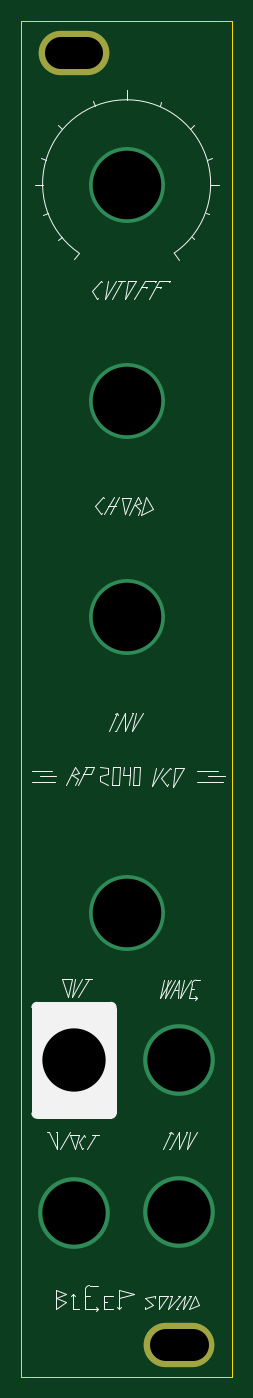
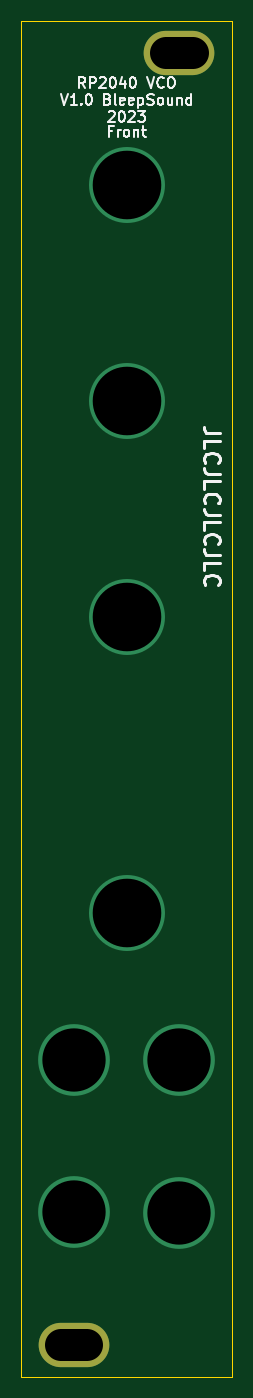
Circuit board: 10 layer files. Board 20.0 x 128.5 mm.
- bottom_copper: RP2040-VCO-B_Cu.gbl (1025 bytes)
- bottom_mask: RP2040-VCO-B_Mask.gbs (610 bytes)
- paste: RP2040-VCO-B_Paste.gbp (521 bytes)
- bottom_silk: RP2040-VCO-B_Silkscreen.gbo (12891 bytes)
- outline: RP2040-VCO-Edge_Cuts.gm1 (813 bytes)
- top_copper: RP2040-VCO-F_Cu.gtl (1025 bytes)
- top_mask: RP2040-VCO-F_Mask.gts (610 bytes)
- top_silk: RP2040-VCO-F_Silkscreen.gto (11617 bytes)
- drill: RP2040-VCO-NPTH.drl (304 bytes)
- drill: RP2040-VCO-PTH.drl (649 bytes)

=== bottom_copper: RP2040-VCO-B_Cu.gbl ===
G04 #@! TF.GenerationSoftware,KiCad,Pcbnew,6.0.10+dfsg-1~bpo11+1*
G04 #@! TF.CreationDate,2023-02-18T13:33:11+00:00*
G04 #@! TF.ProjectId,RP2040-VCO,52503230-3430-42d5-9643-4f2e6b696361,rev?*
G04 #@! TF.SameCoordinates,Original*
G04 #@! TF.FileFunction,Copper,L2,Bot*
G04 #@! TF.FilePolarity,Positive*
%FSLAX46Y46*%
G04 Gerber Fmt 4.6, Leading zero omitted, Abs format (unit mm)*
G04 Created by KiCad (PCBNEW 6.0.10+dfsg-1~bpo11+1) date 2023-02-18 13:33:11*
%MOMM*%
%LPD*%
G01*
G04 APERTURE LIST*
G04 #@! TA.AperFunction,ComponentPad*
%ADD10O,6.700000X4.200000*%
G04 #@! TD*
G04 #@! TA.AperFunction,ViaPad*
%ADD11C,6.800000*%
G04 #@! TD*
G04 #@! TA.AperFunction,ViaPad*
%ADD12C,7.200000*%
G04 #@! TD*
G04 APERTURE END LIST*
D10*
X116500000Y-30000000D03*
X126500000Y-152500000D03*
D11*
X116515000Y-125500000D03*
D12*
X121500000Y-111500000D03*
D11*
X116500000Y-140000000D03*
D12*
X121500000Y-83500000D03*
D11*
X126500000Y-125500000D03*
D12*
X121500000Y-42500000D03*
X121500000Y-63000000D03*
D11*
X126500000Y-139900000D03*
M02*

=== bottom_mask: RP2040-VCO-B_Mask.gbs ===
G04 #@! TF.GenerationSoftware,KiCad,Pcbnew,6.0.10+dfsg-1~bpo11+1*
G04 #@! TF.CreationDate,2023-02-18T13:33:11+00:00*
G04 #@! TF.ProjectId,RP2040-VCO,52503230-3430-42d5-9643-4f2e6b696361,rev?*
G04 #@! TF.SameCoordinates,Original*
G04 #@! TF.FileFunction,Soldermask,Bot*
G04 #@! TF.FilePolarity,Negative*
%FSLAX46Y46*%
G04 Gerber Fmt 4.6, Leading zero omitted, Abs format (unit mm)*
G04 Created by KiCad (PCBNEW 6.0.10+dfsg-1~bpo11+1) date 2023-02-18 13:33:11*
%MOMM*%
%LPD*%
G01*
G04 APERTURE LIST*
%ADD10O,6.700000X4.200000*%
G04 APERTURE END LIST*
D10*
X116500000Y-30000000D03*
X126500000Y-152500000D03*
M02*

=== paste: RP2040-VCO-B_Paste.gbp ===
G04 #@! TF.GenerationSoftware,KiCad,Pcbnew,6.0.10+dfsg-1~bpo11+1*
G04 #@! TF.CreationDate,2023-02-18T13:33:11+00:00*
G04 #@! TF.ProjectId,RP2040-VCO,52503230-3430-42d5-9643-4f2e6b696361,rev?*
G04 #@! TF.SameCoordinates,Original*
G04 #@! TF.FileFunction,Paste,Bot*
G04 #@! TF.FilePolarity,Positive*
%FSLAX46Y46*%
G04 Gerber Fmt 4.6, Leading zero omitted, Abs format (unit mm)*
G04 Created by KiCad (PCBNEW 6.0.10+dfsg-1~bpo11+1) date 2023-02-18 13:33:11*
%MOMM*%
%LPD*%
G01*
G04 APERTURE LIST*
G04 APERTURE END LIST*
M02*

=== bottom_silk: RP2040-VCO-B_Silkscreen.gbo (12891 bytes, source omitted) ===
=== outline: RP2040-VCO-Edge_Cuts.gm1 ===
G04 #@! TF.GenerationSoftware,KiCad,Pcbnew,6.0.10+dfsg-1~bpo11+1*
G04 #@! TF.CreationDate,2023-02-18T13:33:11+00:00*
G04 #@! TF.ProjectId,RP2040-VCO,52503230-3430-42d5-9643-4f2e6b696361,rev?*
G04 #@! TF.SameCoordinates,Original*
G04 #@! TF.FileFunction,Profile,NP*
%FSLAX46Y46*%
G04 Gerber Fmt 4.6, Leading zero omitted, Abs format (unit mm)*
G04 Created by KiCad (PCBNEW 6.0.10+dfsg-1~bpo11+1) date 2023-02-18 13:33:11*
%MOMM*%
%LPD*%
G01*
G04 APERTURE LIST*
G04 #@! TA.AperFunction,Profile*
%ADD10C,0.050000*%
G04 #@! TD*
G04 APERTURE END LIST*
D10*
X131500000Y-27000000D02*
X131500000Y-155500000D01*
X111500000Y-155500000D02*
X111499999Y-151000001D01*
X111500000Y-27000000D02*
X111499999Y-151000001D01*
X131500000Y-155500000D02*
X111500000Y-155500000D01*
X111500000Y-27000000D02*
X131500000Y-27000000D01*
M02*

=== top_copper: RP2040-VCO-F_Cu.gtl ===
G04 #@! TF.GenerationSoftware,KiCad,Pcbnew,6.0.10+dfsg-1~bpo11+1*
G04 #@! TF.CreationDate,2023-02-18T13:33:11+00:00*
G04 #@! TF.ProjectId,RP2040-VCO,52503230-3430-42d5-9643-4f2e6b696361,rev?*
G04 #@! TF.SameCoordinates,Original*
G04 #@! TF.FileFunction,Copper,L1,Top*
G04 #@! TF.FilePolarity,Positive*
%FSLAX46Y46*%
G04 Gerber Fmt 4.6, Leading zero omitted, Abs format (unit mm)*
G04 Created by KiCad (PCBNEW 6.0.10+dfsg-1~bpo11+1) date 2023-02-18 13:33:11*
%MOMM*%
%LPD*%
G01*
G04 APERTURE LIST*
G04 #@! TA.AperFunction,ComponentPad*
%ADD10O,6.700000X4.200000*%
G04 #@! TD*
G04 #@! TA.AperFunction,ViaPad*
%ADD11C,6.800000*%
G04 #@! TD*
G04 #@! TA.AperFunction,ViaPad*
%ADD12C,7.200000*%
G04 #@! TD*
G04 APERTURE END LIST*
D10*
X116500000Y-30000000D03*
X126500000Y-152500000D03*
D11*
X116515000Y-125500000D03*
D12*
X121500000Y-111500000D03*
D11*
X116500000Y-140000000D03*
D12*
X121500000Y-83500000D03*
D11*
X126500000Y-125500000D03*
D12*
X121500000Y-42500000D03*
X121500000Y-63000000D03*
D11*
X126500000Y-139900000D03*
M02*

=== top_mask: RP2040-VCO-F_Mask.gts ===
G04 #@! TF.GenerationSoftware,KiCad,Pcbnew,6.0.10+dfsg-1~bpo11+1*
G04 #@! TF.CreationDate,2023-02-18T13:33:11+00:00*
G04 #@! TF.ProjectId,RP2040-VCO,52503230-3430-42d5-9643-4f2e6b696361,rev?*
G04 #@! TF.SameCoordinates,Original*
G04 #@! TF.FileFunction,Soldermask,Top*
G04 #@! TF.FilePolarity,Negative*
%FSLAX46Y46*%
G04 Gerber Fmt 4.6, Leading zero omitted, Abs format (unit mm)*
G04 Created by KiCad (PCBNEW 6.0.10+dfsg-1~bpo11+1) date 2023-02-18 13:33:11*
%MOMM*%
%LPD*%
G01*
G04 APERTURE LIST*
%ADD10O,6.700000X4.200000*%
G04 APERTURE END LIST*
D10*
X116500000Y-30000000D03*
X126500000Y-152500000D03*
M02*

=== top_silk: RP2040-VCO-F_Silkscreen.gto (11617 bytes, source omitted) ===
=== drill: RP2040-VCO-NPTH.drl ===
M48
; DRILL file {KiCad 6.0.10+dfsg-1~bpo11+1} date Sat Feb 18 13:33:11 2023
; FORMAT={-:-/ absolute / metric / decimal}
; #@! TF.CreationDate,2023-02-18T13:33:11+00:00
; #@! TF.GenerationSoftware,Kicad,Pcbnew,6.0.10+dfsg-1~bpo11+1
; #@! TF.FileFunction,NonPlated,1,2,NPTH
FMAT,2
METRIC
%
G90
G05
T0
M30

=== drill: RP2040-VCO-PTH.drl ===
M48
; DRILL file {KiCad 6.0.10+dfsg-1~bpo11+1} date Sat Feb 18 13:33:11 2023
; FORMAT={-:-/ absolute / metric / decimal}
; #@! TF.CreationDate,2023-02-18T13:33:11+00:00
; #@! TF.GenerationSoftware,Kicad,Pcbnew,6.0.10+dfsg-1~bpo11+1
; #@! TF.FileFunction,Plated,1,2,PTH
FMAT,2
METRIC
; #@! TA.AperFunction,Plated,PTH,ComponentDrill
T1C3.000
; #@! TA.AperFunction,Plated,PTH,ViaDrill
T2C6.000
; #@! TA.AperFunction,Plated,PTH,ViaDrill
T3C6.500
%
G90
G05
T2
X116.5Y-140.0
X116.515Y-125.5
X126.5Y-125.5
X126.5Y-139.9
T3
X121.5Y-42.5
X121.5Y-63.0
X121.5Y-83.5
X121.5Y-111.5
T1
X115.25Y-30.0G85X117.75Y-30.0
G05
X125.25Y-152.5G85X127.75Y-152.5
G05
T0
M30

